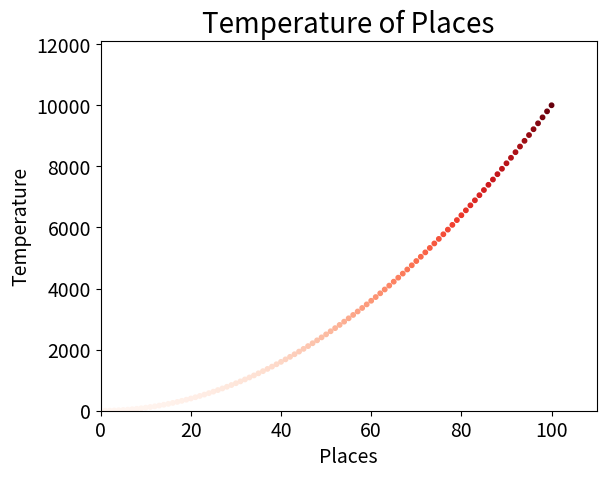

Source code (Python):
# color_map.py
# 颜色映射，温度高的地方颜色深，温度低的地方颜色浅
import matplotlib.pyplot as plt
import numpy as np

places = np.arange(1, 101)
temperature = places ** 2  # 根据places生成temperature，假设关系为平方
plt.scatter(places, temperature, c=temperature, cmap="Reds", s=10)  # 颜色映射
# https://matplotlib.org/stable/gallery/color/colormap_reference.html#sphx-glr-gallery-color-colormap-reference-py
plt.axis([0, 110, 0, 110 ** 2])  # 设置xy轴的可视范围
plt.title("Temperature of Places", fontsize=20)  # 设置标题
plt.xlabel("Places", fontsize=14)  # 设置x轴标签
plt.ylabel("Temperature", fontsize=14)  # 设置y轴标签
plt.tick_params(axis="both", labelsize=14)  # 设置各轴刻度为等距
plt.show()  # 展示
